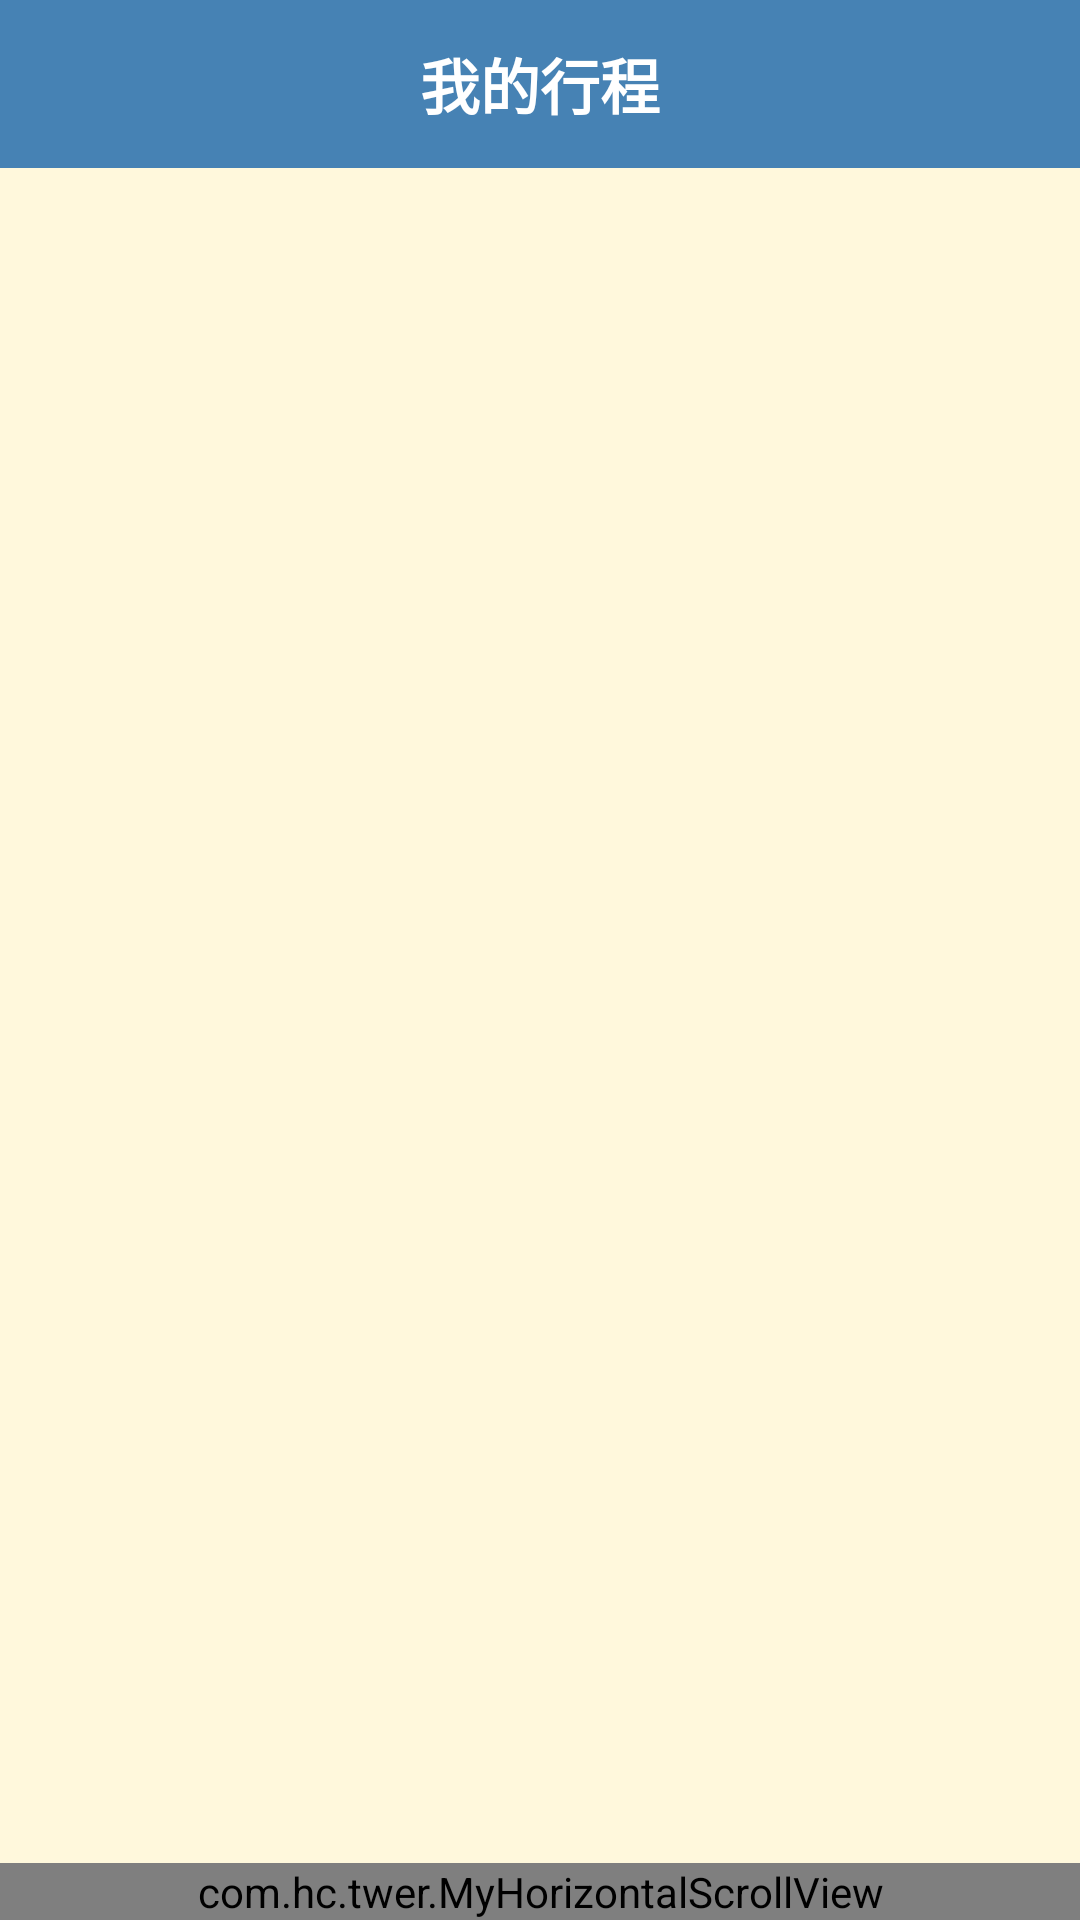

Produce the Android XML layout that renders to this screen, including the resource entries it uses.
<!-- AndroidManifest.xml: application theme AppTheme -->
<!-- res/layout/activity_gallery.xml -->
<?xml version="1.0" encoding="utf-8"?>
<RelativeLayout xmlns:android="http://schemas.android.com/apk/res/android"
    xmlns:tools="http://schemas.android.com/tools"
    android:layout_width="match_parent"
    android:layout_height="match_parent"
    android:background="@color/riceYellow"
    >

    <include
        layout="@layout/toolbar_layout"/>

    <ImageView
        android:layout_width="match_parent"
        android:layout_height="400dp"
        android:layout_centerInParent="true"
        android:scaleType="centerCrop"
        android:id="@+id/gallery_image"/>

    <com.hc.twer.MyHorizontalScrollView
        android:layout_width="match_parent"
        android:layout_height="wrap_content"
        android:layout_alignParentBottom="true"
        android:id="@+id/horizontal_scrollview">

        <LinearLayout
            android:layout_width="match_parent"
            android:layout_height="wrap_content"
            android:orientation="horizontal"
            android:id="@+id/gallery">

        </LinearLayout>


    </com.hc.twer.MyHorizontalScrollView>

</RelativeLayout>
<!-- res/layout/toolbar_layout.xml (included above) -->
<?xml version="1.0" encoding="utf-8"?>
<android.support.v7.widget.Toolbar
    xmlns:android="http://schemas.android.com/apk/res/android"
    android:layout_width="match_parent"
    android:layout_height="?attr/actionBarSize"
    android:id="@+id/toolBar"
    android:theme="@style/ThemeOverlay.AppCompat.Dark.ActionBar"
    android:background="@color/toolbarBackground"
    >

    <TextView
        android:id="@+id/toolbar_title"
        android:layout_width="wrap_content"
        android:layout_height="wrap_content"
        android:text="我的行程"
        android:textStyle="bold"
        android:textSize="20sp"
        android:layout_gravity="center"
        android:textColor="#FFFFFF"
        android:maxLines="2"
        />

</android.support.v7.widget.Toolbar>
<!-- resources referenced by this layout -->
<resources>
  <color name="riceYellow">#FFF8DC</color>
  <color name="toolbarBackground">#4682B4</color>
  <style name="AppTheme" parent="Theme.AppCompat.Light.NoActionBar">
          
          <item name="colorPrimary">@color/toolbarBackground</item>
          <item name="colorPrimaryDark">@color/toolbarBackground</item>
          <item name="colorAccent">@color/colorAccent</item>
          <item name="android:actionMenuTextAppearance">@style/menu_text_style</item>
          <item name="android:dropDownListViewStyle">@style/SpinnerStyle</item>
          <item name="android:popupMenuStyle">@style/popupMenuStyle</item>
      </style>
  <color name="colorAccent">#FF4081</color>
  <style name="menu_text_style" parent="@android:style/TextAppearance.DeviceDefault.Widget.ActionBar.Menu">
          <item name="android:textSize">18sp</item>
          <item name="android:textColor">#FFFFFF</item>
      </style>
  <style name="SpinnerStyle" parent="Widget.AppCompat.ListView.DropDown">
          <item name="android:divider">#DDDDDD</item>
          <item name="android:dividerHeight">0.5dp</item>
      </style>
  <style name="popupMenuStyle" parent="Widget.AppCompat.PopupMenu">
          <item name="android:popupBackground">@drawable/rounded_edittext</item>
      </style>
  <!-- drawable rounded_edittext (drawable) -->
  <?xml version="1.0" encoding="utf-8"?>
  <shape xmlns:android="http://schemas.android.com/apk/res/android"
      android:shape="rectangle" android:padding="15dp">
      <solid android:color="#FFFFFF"/>
      <corners
          android:radius="6dp"/>
      <stroke android:width="1dip" android:color="#f06060" />
  </shape>
</resources>
